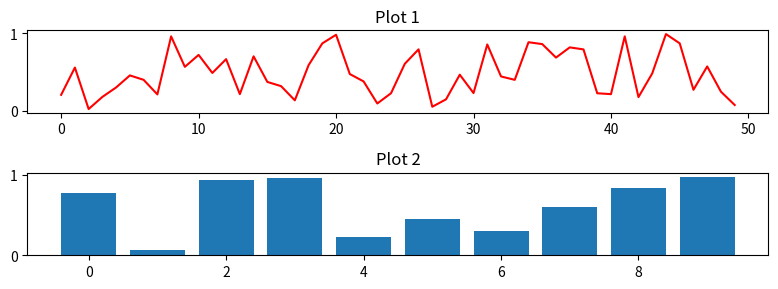

Source code (Python):
import matplotlib.pyplot as plt
import numpy as np

# 2x2 서브플롯 생성
fig, (ax1, ax2) = plt.subplots(2, 1, figsize=(8, 3))

# 첫 번째 서브플롯 설정
ax1.plot(np.random.rand(50), color='red')
ax1.set_title('Plot 1')

# 두 번째 서브플롯 설정
ax2.bar(np.arange(10), np.random.rand(10))
ax2.set_title('Plot 2')

# 레이아웃 조정
plt.tight_layout()

# 피겨 표시
plt.show()